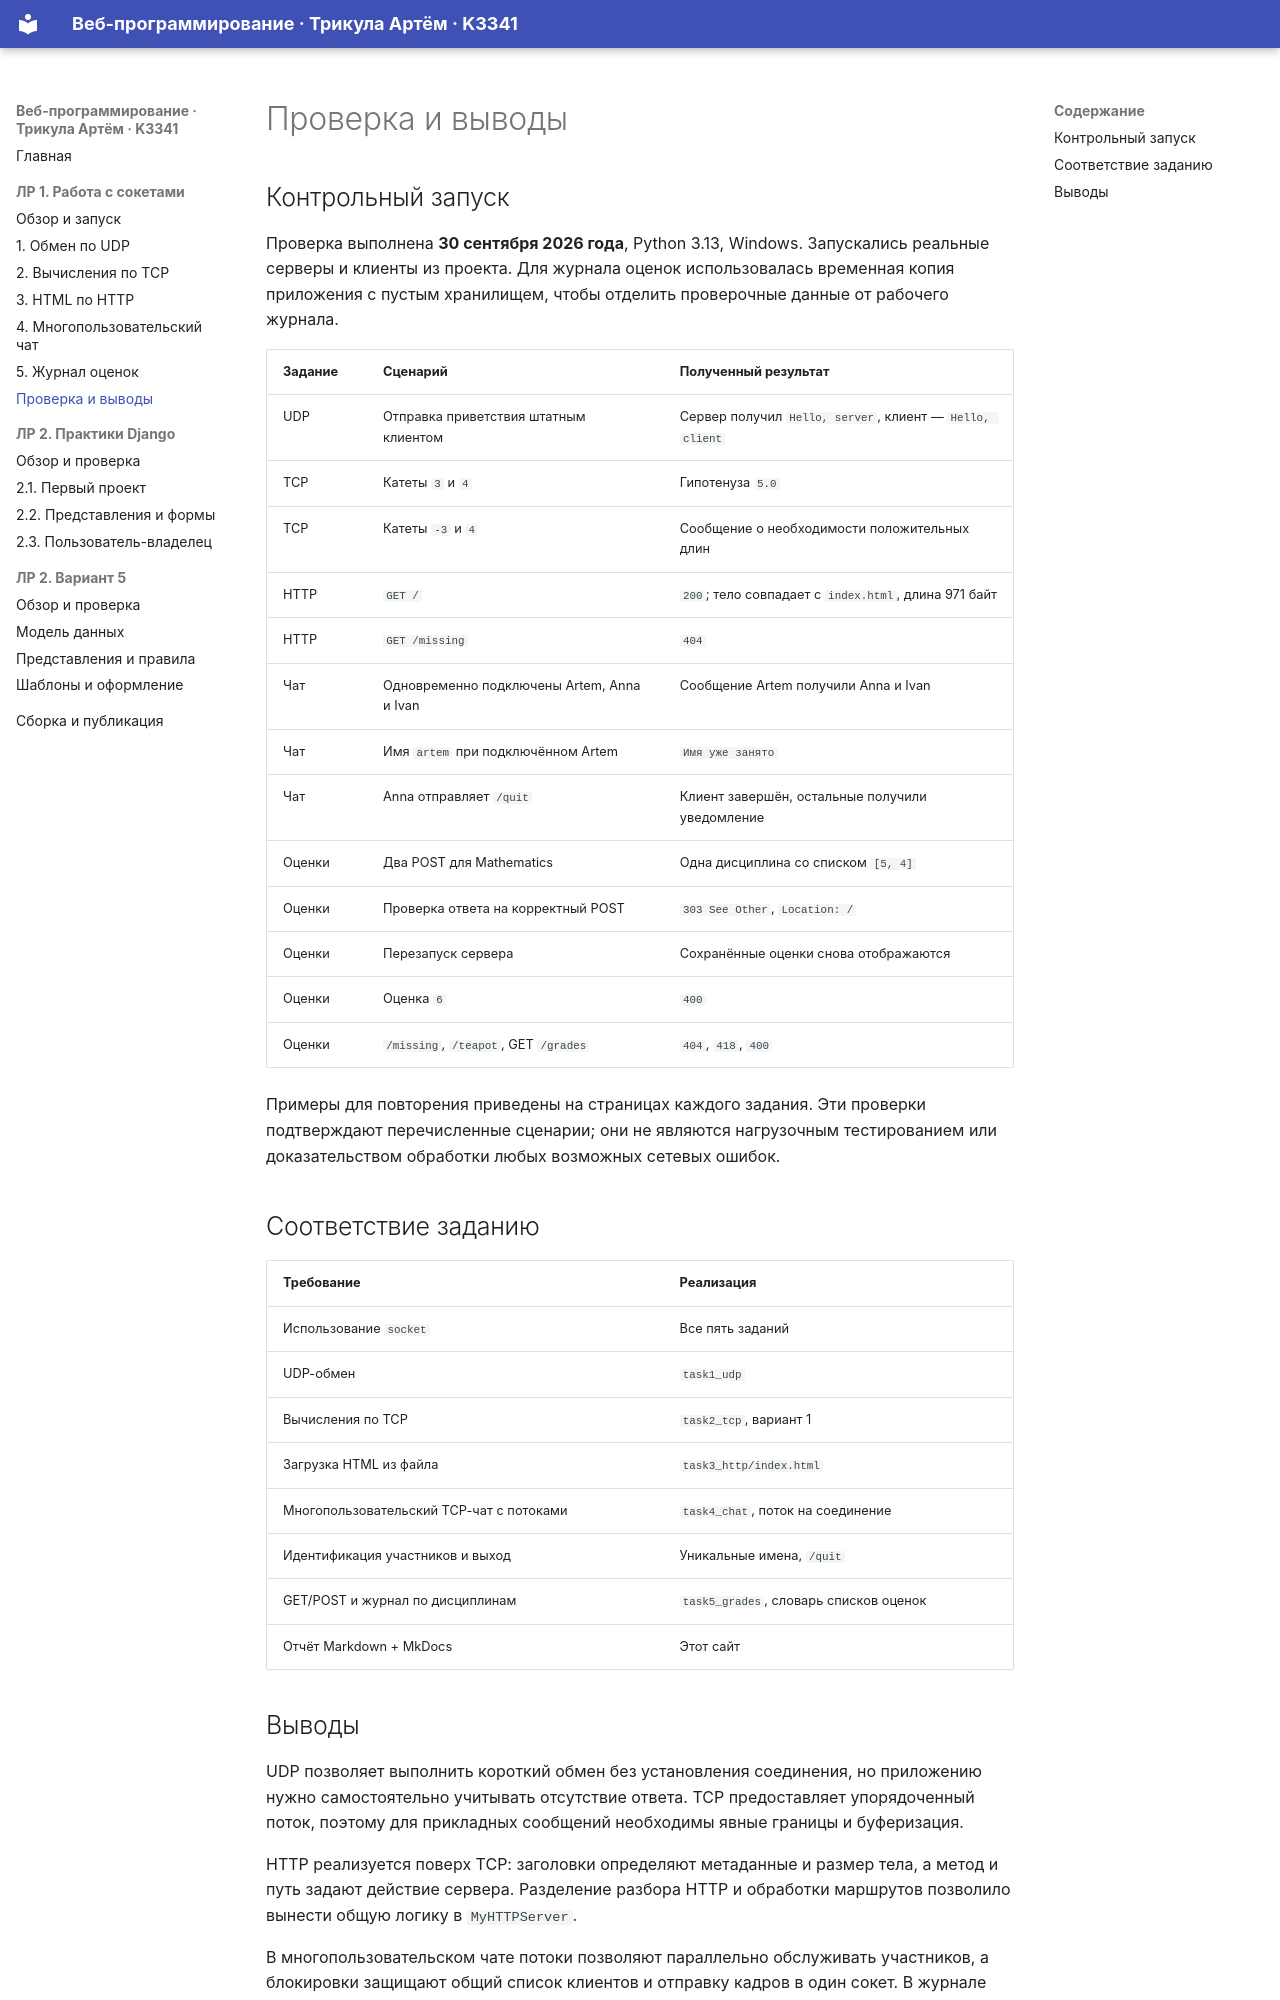

repository: Asmoorr/ITMO_ICT_WebDevelopment_2026-2027 · page: lr1/results/index.html · generator: mkdocs

# Проверка и выводы

## Контрольный запуск

Проверка выполнена **30 сентября 2026 года**, Python 3.13, Windows.
Запускались реальные серверы и клиенты из проекта.
Для журнала оценок использовалась временная копия приложения с пустым хранилищем,
чтобы отделить проверочные данные от рабочего журнала.

| Задание | Сценарий | Полученный результат |
| --- | --- | --- |
| UDP | Отправка приветствия штатным клиентом | Сервер получил `Hello, server`, клиент — `Hello, client` |
| TCP | Катеты `3` и `4` | Гипотенуза `5.0` |
| TCP | Катеты `-3` и `4` | Сообщение о необходимости положительных длин |
| HTTP | `GET /` | `200`; тело совпадает с `index.html`, длина 971 байт |
| HTTP | `GET /missing` | `404` |
| Чат | Одновременно подключены Artem, Anna и Ivan | Сообщение Artem получили Anna и Ivan |
| Чат | Имя `artem` при подключённом Artem | `Имя уже занято` |
| Чат | Anna отправляет `/quit` | Клиент завершён, остальные получили уведомление |
| Оценки | Два POST для Mathematics | Одна дисциплина со списком `[5, 4]` |
| Оценки | Проверка ответа на корректный POST | `303 See Other`, `Location: /` |
| Оценки | Перезапуск сервера | Сохранённые оценки снова отображаются |
| Оценки | Оценка `6` | `400` |
| Оценки | `/missing`, `/teapot`, GET `/grades` | `404`, `418`, `400` |

Примеры для повторения приведены на страницах каждого задания.
Эти проверки подтверждают перечисленные сценарии; они не являются нагрузочным тестированием
или доказательством обработки любых возможных сетевых ошибок.

## Соответствие заданию

| Требование | Реализация |
| --- | --- |
| Использование `socket` | Все пять заданий |
| UDP-обмен | `task1_udp` |
| Вычисления по TCP | `task2_tcp`, вариант 1 |
| Загрузка HTML из файла | `task3_http/index.html` |
| Многопользовательский TCP-чат с потоками | `task4_chat`, поток на соединение |
| Идентификация участников и выход | Уникальные имена, `/quit` |
| GET/POST и журнал по дисциплинам | `task5_grades`, словарь списков оценок |
| Отчёт Markdown + MkDocs | Этот сайт |
